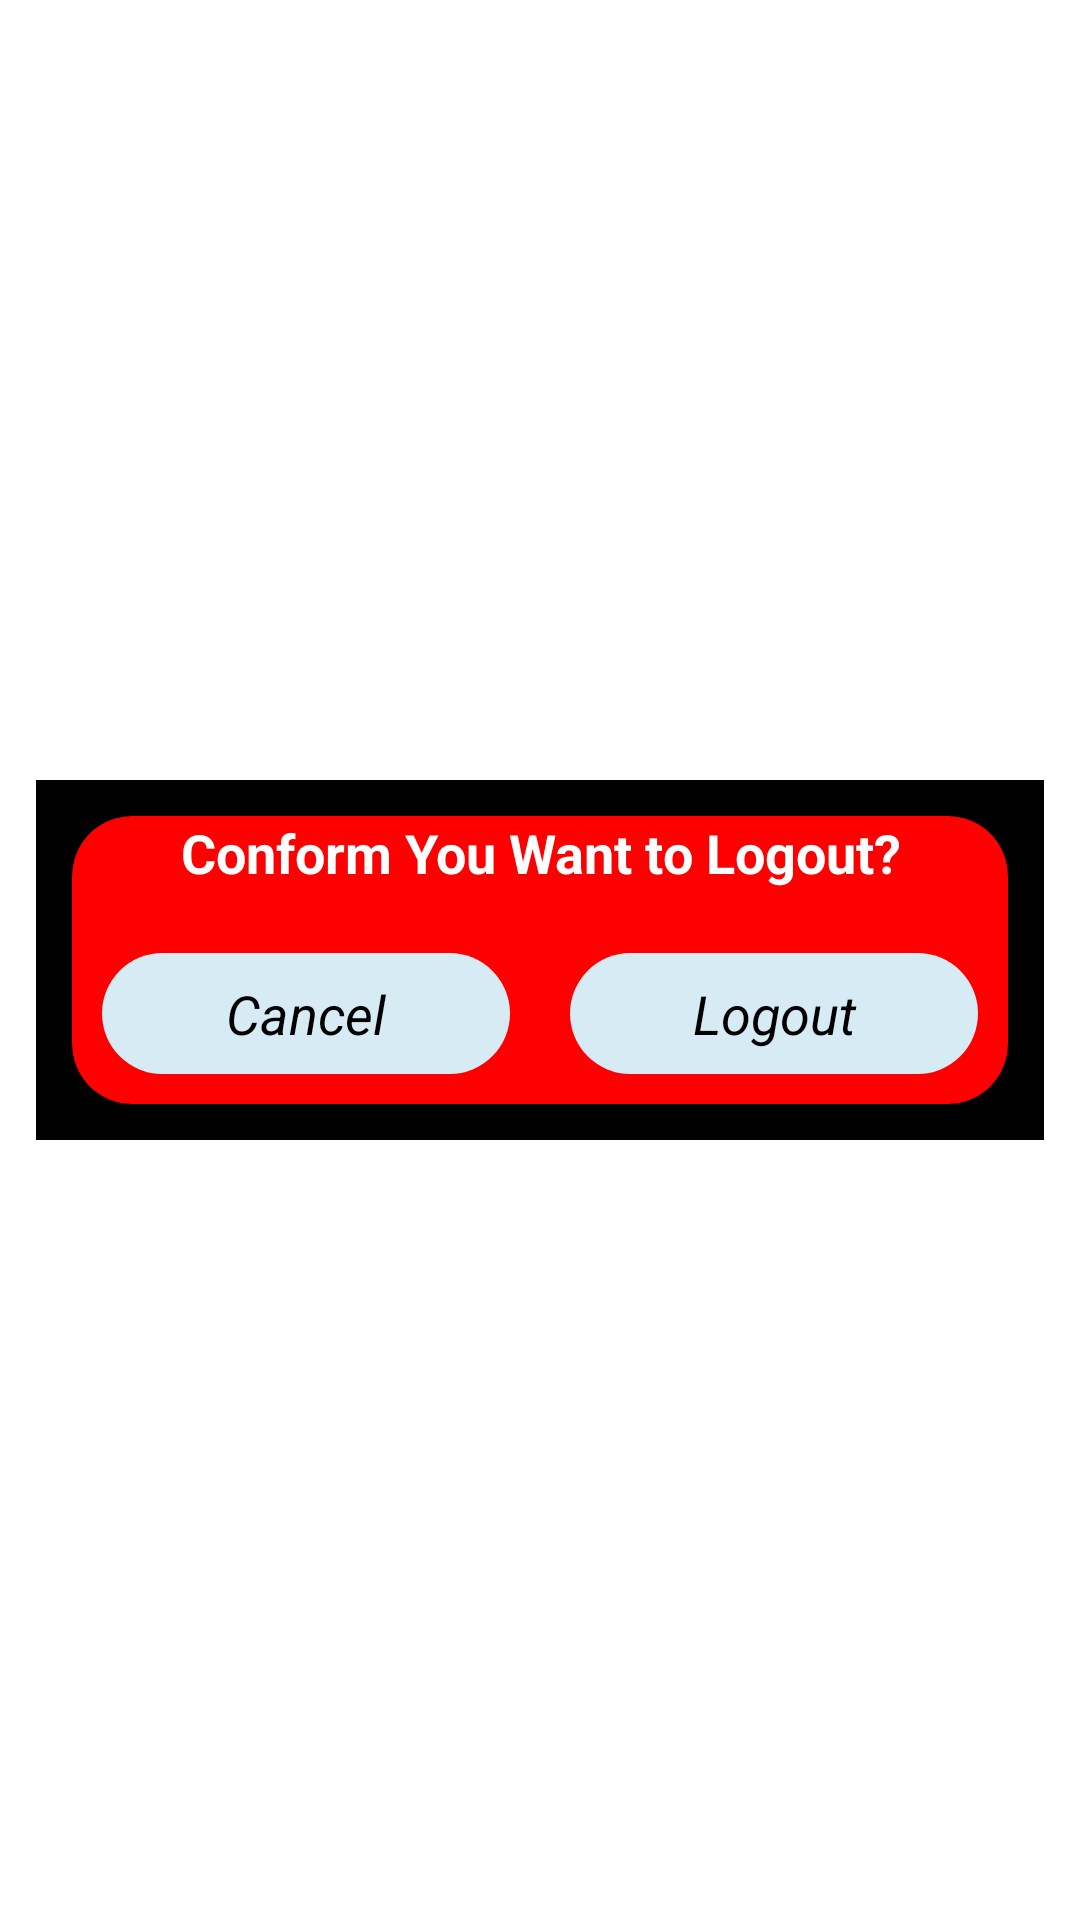

Write the Android layout XML for this screen, with the resource values it uses.
<!-- AndroidManifest.xml: application theme Theme.Adroit_one_ -->
<!-- res/layout/fragment_logout.xml -->
<?xml version="1.0" encoding="utf-8"?>
<FrameLayout xmlns:android="http://schemas.android.com/apk/res/android"
    xmlns:tools="http://schemas.android.com/tools"
    android:layout_width="match_parent"
    android:layout_height="match_parent"
    xmlns:app="http://schemas.android.com/apk/res-auto"
    tools:context=".ui.Logout.LogoutFragment">

   <LinearLayout
       android:layout_width="match_parent"
       android:layout_height="120dp"
       android:layout_gravity="center"
       android:background="@color/black"
       android:padding="12dp"
       android:layout_margin="12dp"
       >
       <androidx.cardview.widget.CardView
           android:layout_width="match_parent"
           android:layout_height="match_parent"
           android:backgroundTint="@color/red"
           app:cardCornerRadius="20dp"
           >
           <LinearLayout
               android:layout_width="match_parent"
               android:layout_height="match_parent"
               android:orientation="vertical"
               >
           <TextView
               android:layout_width="match_parent"
               android:layout_height="wrap_content"
               android:text="Conform You Want to Logout?"
               android:textSize="18dp"
               android:textColor="@color/white"
               android:textStyle="bold"
               android:gravity="center"
               />
               <LinearLayout
                   android:layout_width="match_parent"
                   android:layout_height="match_parent"
                   android:orientation="horizontal"
                   android:gravity="bottom"
                   android:layout_marginBottom="10dp"
                   android:weightSum="2">
           <TextView
               android:id="@+id/tvCancelId"
               android:layout_width="0dp"
               android:layout_weight="1"
               android:layout_height="wrap_content"
               android:text="Cancel"
               android:textStyle="italic"
               android:paddingVertical="8dp"
               android:textColor="@color/black"
               android:gravity="center"
               android:textSize="18sp"
               android:layout_marginHorizontal="10dp"
               android:background="@drawable/watercolorbackgroundcrav"
               />
           <TextView
               android:id="@+id/tvLogoutId"
               android:layout_width="0dp"
               android:layout_weight="1"
               android:layout_height="wrap_content"
               android:text="Logout"
               android:textStyle="italic"
               android:paddingVertical="8dp"
               android:textColor="@color/black"
               android:gravity="center"
               android:layout_marginHorizontal="10dp"
               android:textSize="18sp"
               android:background="@drawable/watercolorbackgroundcrav"
               />
           </LinearLayout>
           </LinearLayout>
       </androidx.cardview.widget.CardView>
   </LinearLayout>

</FrameLayout>
<!-- resources referenced by this layout -->
<resources>
  <color name="black">#FF000000</color>
  <color name="red">#FF0000</color>
  <color name="white">#FFFFFFFF</color>
  <!-- drawable watercolorbackgroundcrav (drawable) -->
  <?xml version="1.0" encoding="utf-8"?>
  <shape xmlns:android="http://schemas.android.com/apk/res/android">
  
      <solid
          android:color="@color/watercolor"/>
  
      <corners
          android:radius="50dp"/>
  
  </shape>
  <style name="Theme.Adroit_one_" parent="Theme.MaterialComponents.Light.NoActionBar">
          
          <item name="colorPrimary">@color/purple_500</item>
          <item name="colorPrimaryVariant">@color/purple_700</item>
          <item name="colorOnPrimary">@color/white</item>
          
          <item name="colorSecondary">@color/teal_200</item>
          <item name="colorSecondaryVariant">@color/teal_700</item>
          <item name="colorOnSecondary">@color/black</item>
          
          <item name="android:statusBarColor" tools:targetApi="l">?attr/colorPrimaryVariant</item>
          
      </style>
  <color name="watercolor">#d7ebf4</color>
  <color name="purple_500">#FF6200EE</color>
  <color name="purple_700">#FF3700B3</color>
  <color name="teal_200">#FF03DAC5</color>
  <color name="teal_700">#FF018786</color>
</resources>
